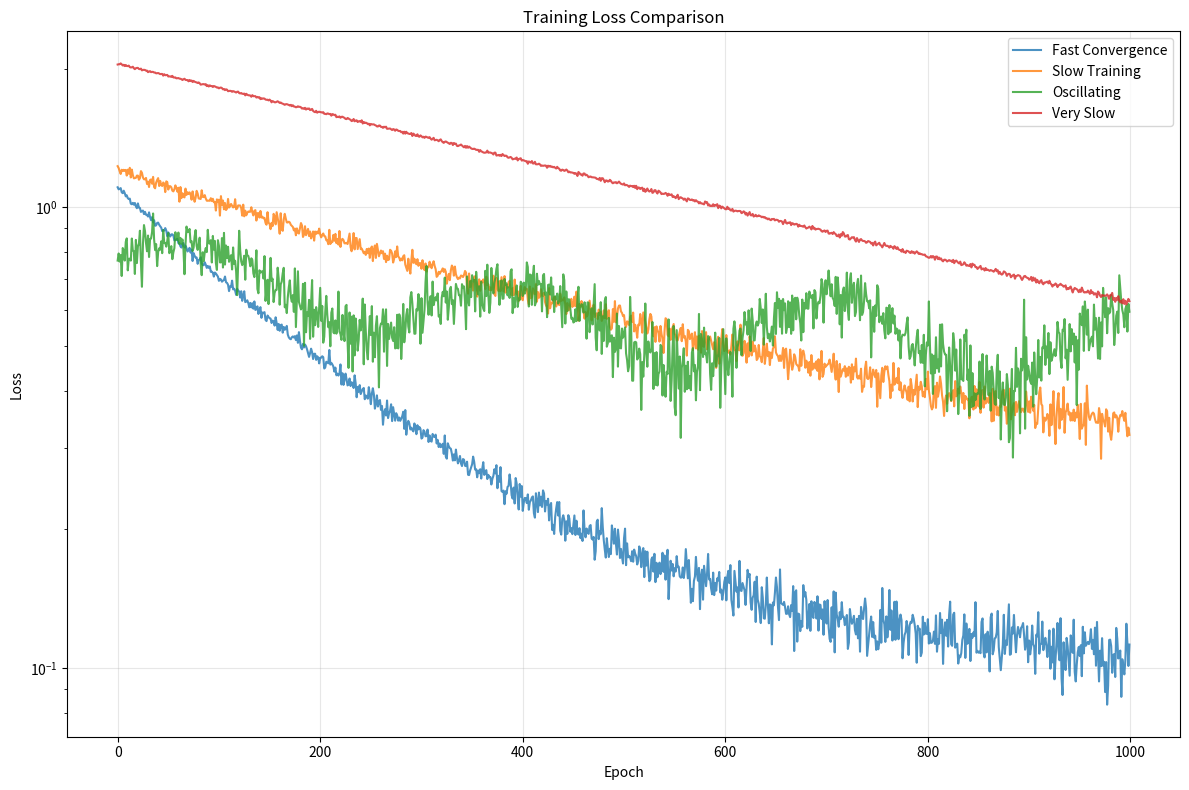

Python code for this plot:
import numpy as np
import matplotlib.pyplot as plt
import os

def quick_convergence_check(loss_arrays, names=None, recent_epochs=100, threshold=1e-4):
    """
    Quick convergence check for multiple training runs.
    
    Args:
        loss_arrays: List of loss arrays from different training runs
        names: List of names for each training run (optional)
        recent_epochs: Number of recent epochs to analyze
        threshold: Threshold for considering loss change significant
    
    Returns:
        dict: Quick convergence assessment for each run
    """
    
    if names is None:
        names = [f"Training {i+1}" for i in range(len(loss_arrays))]
    
    results = {}
    
    print("Quick Convergence Assessment:")
    print("=" * 50)
    
    for loss_array, name in zip(loss_arrays, names):
        if len(loss_array) < recent_epochs:
            print(f"{name}: Insufficient data ({len(loss_array)} epochs)")
            continue
        
        # Get recent loss values
        recent_losses = loss_array[-recent_epochs:]
        
        # Calculate metrics
        final_loss = loss_array[-1]
        loss_change = abs(loss_array[-1] - loss_array[-recent_epochs]) / loss_array[-recent_epochs]
        loss_std = np.std(recent_losses)
        loss_mean = np.mean(recent_losses)
        cv = loss_std / loss_mean if loss_mean > 0 else np.inf
        
        # Determine status
        if loss_change < threshold and cv < 0.1:
            status = "CONVERGED"
            color = "green"
        elif loss_change < threshold * 10:
            status = "LIKELY CONVERGED"
            color = "orange"
        elif loss_change > 0.01:
            status = "STILL TRAINING"
            color = "red"
        else:
            status = "UNCLEAR"
            color = "gray"
        
        results[name] = {
            'final_loss': final_loss,
            'loss_change': loss_change,
            'coefficient_of_variation': cv,
            'status': status,
            'recent_std': loss_std
        }
        
        print(f"{name}:")
        print(f"  Final Loss: {final_loss:.6f}")
        print(f"  Loss Change: {loss_change:.2e}")
        print(f"  CV: {cv:.3f}")
        print(f"  Status: {status}")
        print()
    
    return results

def plot_convergence_comparison(loss_arrays, names=None, save_dir="figures"):
    """Plot all loss curves for visual comparison."""
    
    if names is None:
        names = [f"Training {i+1}" for i in range(len(loss_arrays))]
    
    os.makedirs(save_dir, exist_ok=True)
    
    plt.figure(figsize=(12, 8))
    
    # Plot all loss curves
    for i, (loss_array, name) in enumerate(zip(loss_arrays, names)):
        plt.plot(loss_array, label=name, alpha=0.8, linewidth=1.5)
    
    plt.xlabel('Epoch')
    plt.ylabel('Loss')
    plt.title('Training Loss Comparison')
    plt.legend()
    plt.grid(True, alpha=0.3)
    plt.yscale('log')
    
    plt.tight_layout()
    plt.savefig(os.path.join(save_dir, 'loss_comparison.png'), dpi=300, bbox_inches='tight')
    plt.close()
    
    print(f"Loss comparison plot saved to {os.path.join(save_dir, 'loss_comparison.png')}")

def convergence_summary_table(results):
    """Create a summary table of convergence results."""
    
    print("\nConvergence Summary Table:")
    print("=" * 80)
    print(f"{'Training Run':<20} {'Final Loss':<12} {'Loss Change':<12} {'CV':<8} {'Status':<15}")
    print("-" * 80)
    
    for name, result in results.items():
        print(f"{name:<20} {result['final_loss']:<12.6f} {result['loss_change']:<12.2e} "
              f"{result['coefficient_of_variation']:<8.3f} {result['status']:<15}")
    
    print("-" * 80)

# Example usage with your loss arrays
def analyze_your_training_runs():
    """Example of how to use this with your actual loss arrays."""
    
    # Replace these with your actual loss arrays
    # Example: loss_arrays = [losses1, losses2, losses3, ...]
    
    # Generate example data for demonstration
    np.random.seed(42)
    epochs = 1000
    
    # Different types of training runs
    loss1 = 1.0 * np.exp(-np.arange(epochs) / 200) + 0.1 + 0.01 * np.random.randn(epochs)  # Converged
    loss2 = 1.0 * np.exp(-np.arange(epochs) / 500) + 0.2 + 0.02 * np.random.randn(epochs)  # Still training
    loss3 = 0.5 + 0.3 * np.exp(-np.arange(epochs) / 300) + 0.1 * np.sin(np.arange(epochs) / 50) + 0.05 * np.random.randn(epochs)  # Oscillating
    loss4 = 2.0 * np.exp(-np.arange(epochs) / 800) + 0.05 + 0.005 * np.random.randn(epochs)  # Slow convergence
    
    loss_arrays = [loss1, loss2, loss3, loss4]
    names = ['Fast Convergence', 'Slow Training', 'Oscillating', 'Very Slow']
    
    # Quick convergence check
    results = quick_convergence_check(loss_arrays, names)
    
    # Plot comparison
    plot_convergence_comparison(loss_arrays, names)
    
    # Summary table
    convergence_summary_table(results)
    
    return results

if __name__ == "__main__":
    results = analyze_your_training_runs() 
